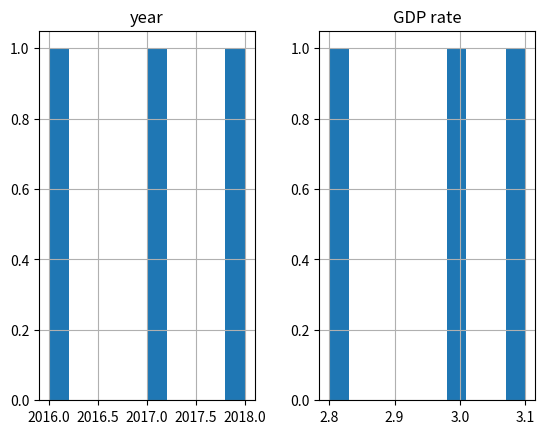
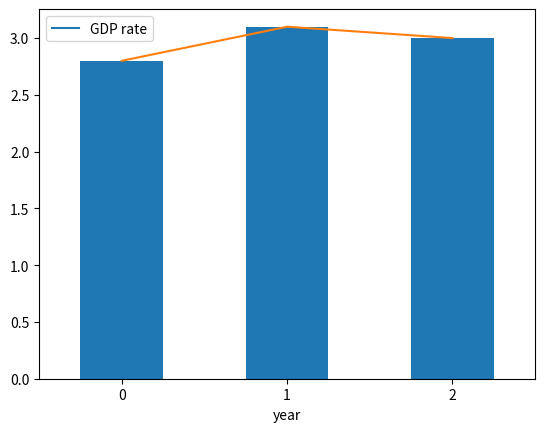

Recreate these plots in Python, in order.
# -*- coding: utf-8 -*-

import pandas as pd
from matplotlib import pyplot as plt

# pandas DataFrame의 시각화 기능
# pandas는 내부적으로 matplotlib를 활용하여
# 시각화를 제공할 수 있도록 구현되어 있음.

data = {
    'year': [2016, 2017, 2018],
    'GDP rate': [2.8, 3.1, 3.0],
    'GDP': ['1.637M', '1.73M', '1.83M']
}
 
df = pd.DataFrame(data)

# DataFrame의 hist 메소드를 사용하여 
# 각 데이터의 히스토그램(빈도)을 확인할 수 있음
df.hist()
plt.show()

# DataFrame의 plot 메소드를 사용하여 시각화를 할 수 있음
df.plot(x='year', y='GDP rate')
plt.show()

# DataFrame의 각 열에 대해서 plot 메소드를 사용하여 
# 시각화를 할 수 있음
# kind 속성에 원하는 차트 형태를 지정할 수 있음
df['GDP rate'].plot(kind='bar', rot=0)
plt.show()

df['GDP rate'].plot()
plt.show()
























